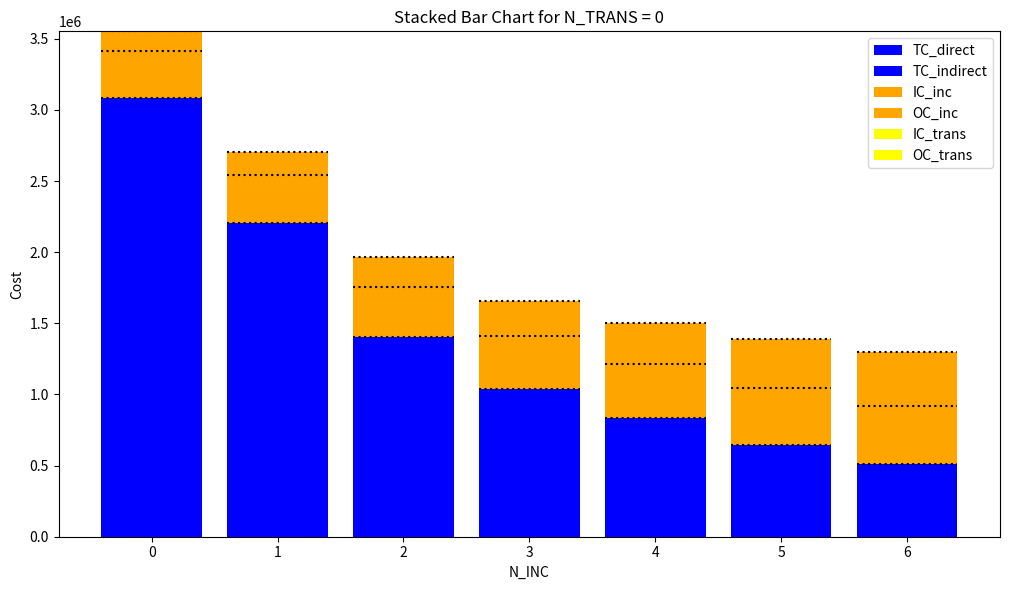
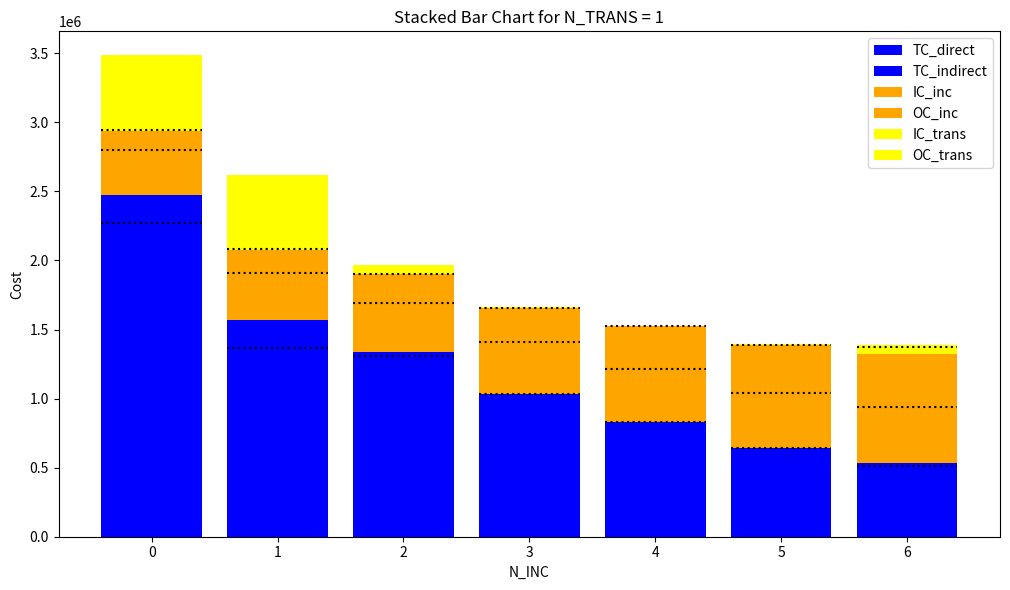

The matplotlib source for these figures, in order:
import matplotlib.pyplot as plt
import numpy as np

cost = [[[3083869.9778700015, 0, 329899.8818864615, 138135.64307217477, 0, 0], [2201519.0800500005, 0, 342047.53477158566, 162512.92984408402, 0, 0], [1402573.0722900003, 0, 355771.4966967819, 205841.14094314096, 0, 0], [1038362.30988, 0, 370066.5367502598, 250846.51253793284, 0, 0], [831602.9737199997, 0, 383553.5011646385, 288363.6782075949, 0, 0], [646492.7377499996, 0, 397615.02799237816, 345332.6310899478, 0, 0], [510710.41811999993, 0, 407908.6272932413, 382365.82904059737, 0, 0]], [[2272390.8020699993, 198615.18181799995, 329899.8818864615, 138135.64307217477, 7653.720155424562, 538239.5382205871], [1369567.9353300005, 198615.18181799995, 342047.53477158566, 162512.92984408402, 7653.720155424562, 538239.5382205871], [1308970.0427400002, 28916.680626000005, 355856.3595257742, 206581.6678337846, 1158.9205813269793, 62306.97036175476], [1034909.40132, 1634.53944, 370066.5367502598, 250846.51253793284, 160.9236516894888, 7062.95509722004], [832710.2621699999, 0, 384110.53616400325, 307426.8108801027, 0, 0], [644601.1631999996, 630.2405100000001, 397615.02799237816, 345332.6310899478, 139.51646926533232, 6352.544853535483], [510330.9901199999, 20000.60496000000003, 407908.6272932413, 382365.82904059737, 50000.12293421063784, 20000.766374232437]]]

for N_TRANS in range(len(cost)):
    current_data = np.array(cost[N_TRANS])
    N_INC = np.arange(current_data.shape[0])

    TC_direct = current_data[:, 0]
    TC_indirect = current_data[:, 1]
    IC_inc = current_data[:, 2]
    OC_inc = current_data[:, 3]
    IC_trans = current_data[:, 4]
    OC_trans = current_data[:, 5]

    plt.figure(figsize=(12, 6))
    plt.bar(N_INC, TC_direct, color='blue', label='TC_direct')
    plt.bar(N_INC, TC_indirect, bottom=TC_direct, color='blue', linestyle='--', label='TC_indirect')
    plt.bar(N_INC, IC_inc, bottom=TC_direct + TC_indirect, color='orange', label='IC_inc')
    plt.bar(N_INC, OC_inc, bottom=TC_direct + TC_indirect + IC_inc, color='orange', linestyle='--', label='OC_inc')
    plt.bar(N_INC, IC_trans, bottom=TC_direct + TC_indirect + IC_inc + OC_inc, color='yellow', label='IC_trans')
    plt.bar(N_INC, OC_trans, bottom=TC_direct + TC_indirect + IC_inc + OC_inc + IC_trans, color='yellow', linestyle='--', label='OC_trans')

    # 同色間点線の描画
    for x in N_INC:
        plt.hlines(TC_direct[x], x - 0.4, x + 0.4, colors='black', linestyles='dotted')
        plt.hlines(TC_direct[x] + TC_indirect[x] + IC_inc[x], x - 0.4, x + 0.4, colors='black', linestyles='dotted')
        plt.hlines(TC_direct[x] + TC_indirect[x] + IC_inc[x] + OC_inc[x] + IC_trans[x], x - 0.4, x + 0.4, colors='black', linestyles='dotted')

    # 凡例
    plt.legend(loc='upper right', bbox_to_anchor=(1, 1))
    
    # ラベル
    plt.xlabel('N_INC')
    plt.ylabel('Cost')
    plt.title(f'Stacked Bar Chart for N_TRANS = {N_TRANS}')
    plt.tight_layout(rect=[0, 0, 0.85, 1])
    plt.show()
